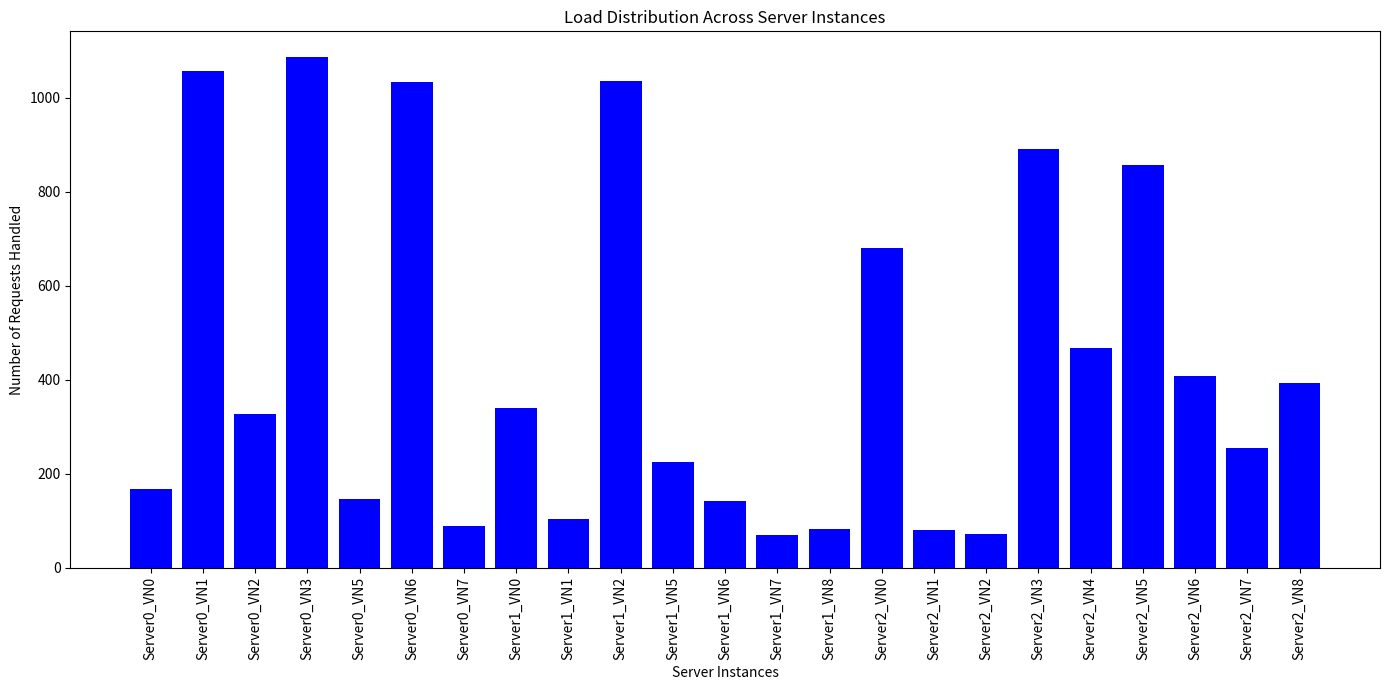

Generate this figure with matplotlib:
import matplotlib.pyplot as plt

# Given results from the test
results = {
    'Server0_VN3': 1087, 'Server2_VN4': 468, 'Server1_VN2': 1035, 'Server1_VN0': 339, 'Server2_VN6': 408,
    'Server0_VN2': 327, 'Server2_VN0': 681, 'Server2_VN7': 254, 'Server0_VN6': 1033, 'Server1_VN6': 141,
    'Server2_VN5': 857, 'Server0_VN1': 1056, 'Server2_VN8': 392, 'Server2_VN3': 891, 'Server2_VN1': 80,
    'Server0_VN0': 167, 'Server1_VN8': 82, 'Server2_VN2': 72, 'Server1_VN1': 103, 'Server1_VN5': 224,
    'Server0_VN7': 88, 'Server1_VN7': 69, 'Server0_VN5': 146
}

# Sorting the results to ensure the bar chart is organized
sorted_results = dict(sorted(results.items()))

# Data for plotting
servers = list(sorted_results.keys())
request_counts = list(sorted_results.values())

plt.figure(figsize=(14, 7))  # Set the figure size for better readability
plt.bar(servers, request_counts, color='blue')
plt.xlabel('Server Instances')
plt.ylabel('Number of Requests Handled')
plt.title('Load Distribution Across Server Instances')
plt.xticks(rotation=90)  # Rotate the x-axis labels for better readability
plt.tight_layout()  # Adjust the layout to fit the labels
plt.show()
